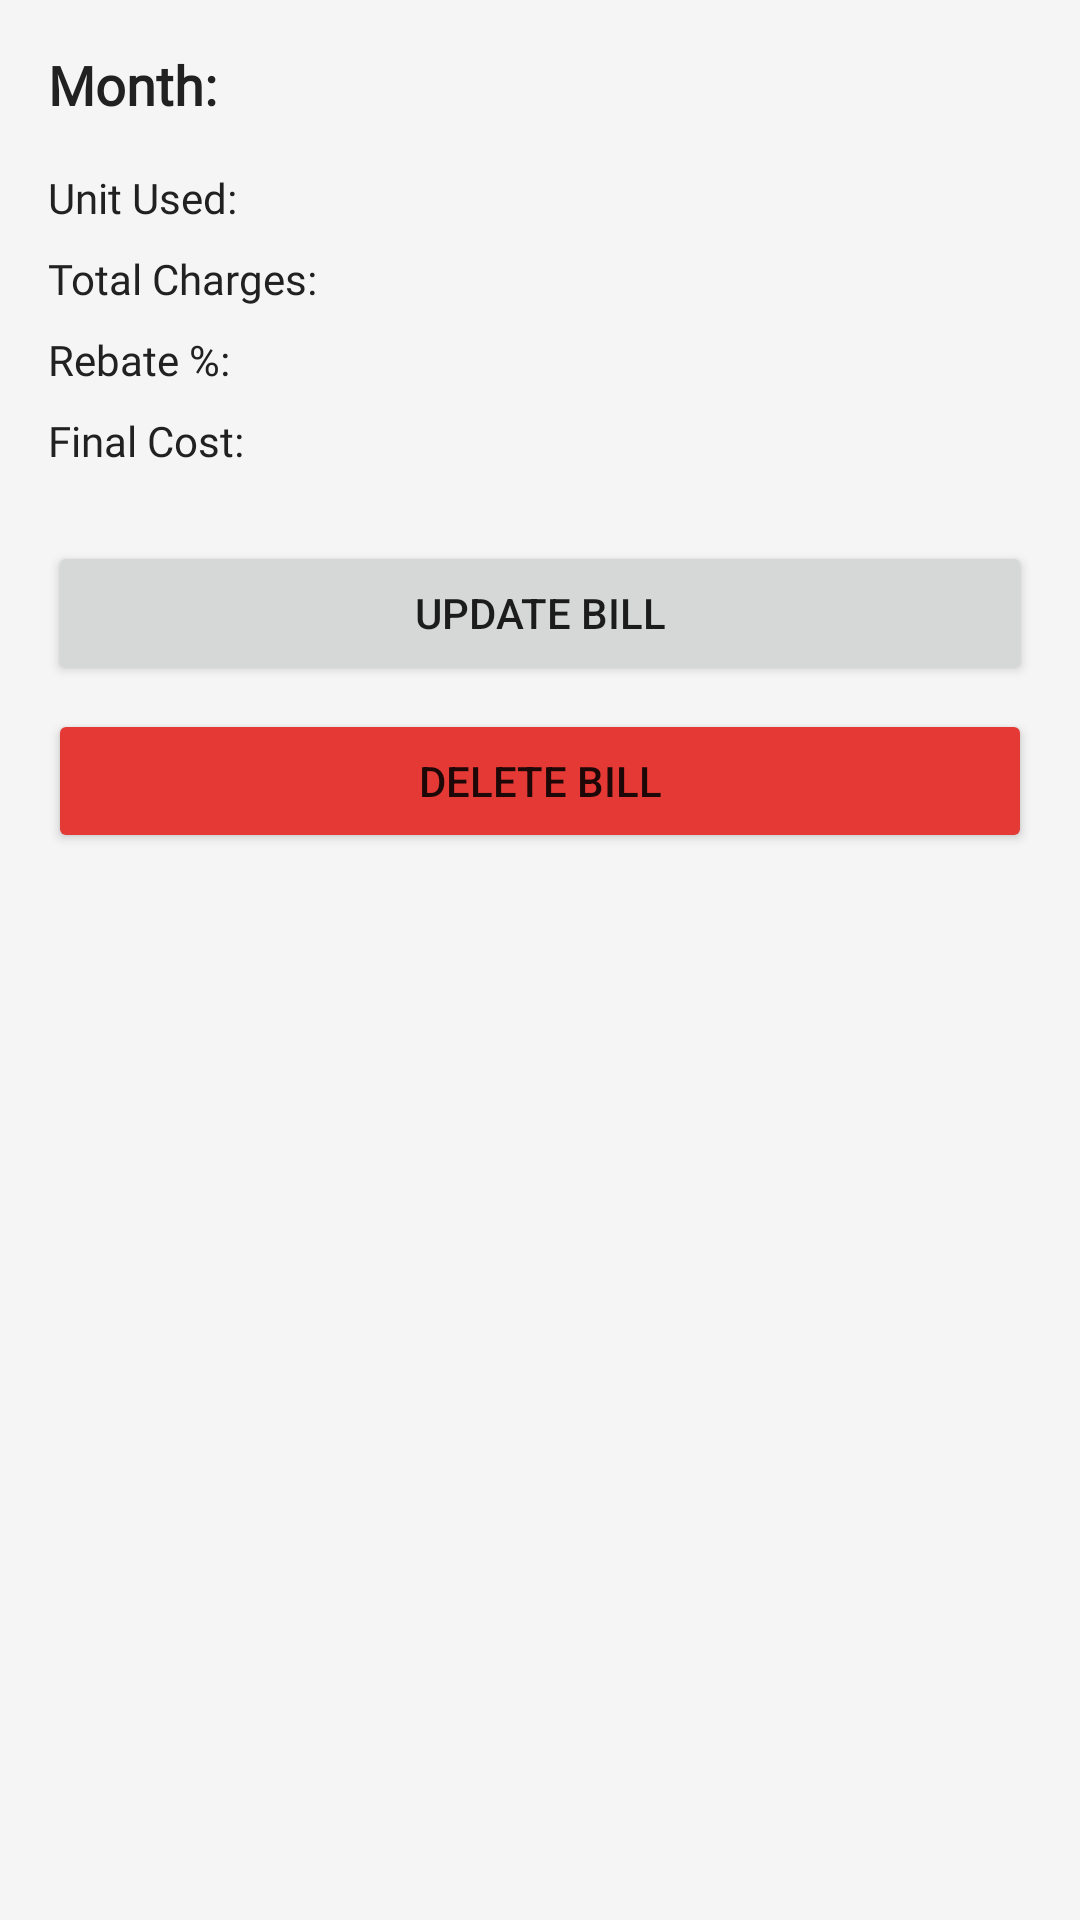

Android layout source for this screen:
<!-- AndroidManifest.xml: application theme Theme.ElectricityBillApp -->
<!-- res/layout/activity_detail.xml -->
<?xml version="1.0" encoding="utf-8"?>
<ScrollView xmlns:android="http://schemas.android.com/apk/res/android"
    android:background="@color/background"
    android:layout_width="match_parent"
    android:layout_height="match_parent">

    <LinearLayout
        android:orientation="vertical"
        android:padding="16dp"
        android:layout_width="match_parent"
        android:layout_height="wrap_content">

        <TextView
            android:id="@+id/detail_month"
            android:text="Month:"
            android:textColor="@color/textPrimary"
            android:textSize="18sp"
            android:textStyle="bold"
            android:layout_marginBottom="8dp"
            android:layout_width="match_parent"
            android:layout_height="wrap_content"
            android:fontFamily="@font/poppins_regular" />

        <TextView
            android:id="@+id/detail_unit"
            android:text="Unit Used:"
            android:textColor="@color/textPrimary"
            android:paddingTop="8dp"
            android:layout_width="match_parent"
            android:layout_height="wrap_content"
            android:fontFamily="@font/poppins_regular" />

        <TextView
            android:id="@+id/detail_total"
            android:text="Total Charges:"
            android:textColor="@color/textPrimary"
            android:paddingTop="8dp"
            android:layout_width="match_parent"
            android:layout_height="wrap_content"
            android:fontFamily="@font/poppins_regular" />

        <TextView
            android:id="@+id/detail_rebate"
            android:text="Rebate %:"
            android:textColor="@color/textPrimary"
            android:paddingTop="8dp"
            android:layout_width="match_parent"
            android:layout_height="wrap_content"
            android:fontFamily="@font/poppins_regular" />

        <TextView
            android:id="@+id/detail_final"
            android:text="Final Cost:"
            android:textColor="@color/textPrimary"
            android:paddingTop="8dp"
            android:layout_width="match_parent"
            android:layout_height="wrap_content"
            android:fontFamily="@font/poppins_regular" />

        
        <Button
            android:id="@+id/btn_update"
            android:text="Update Bill"
            android:layout_width="match_parent"
            android:layout_height="wrap_content"
            android:layout_marginTop="24dp" />

        <Button
            android:id="@+id/btn_delete"
            android:text="Delete Bill"
            android:layout_width="match_parent"
            android:layout_height="wrap_content"
            android:layout_marginTop="8dp"
            android:backgroundTint="#E53935" />

    </LinearLayout>
</ScrollView>
<!-- resources referenced by this layout -->
<resources>
  <color name="background">#F5F5F5</color>
  <color name="textPrimary">#212121</color>
  <style name="Theme.ElectricityBillApp" parent="Theme.MaterialComponents.DayNight.DarkActionBar">
          
          <item name="colorPrimary">@color/colorPrimary</item>
          <item name="colorPrimaryVariant">@color/colorPrimaryDark</item>
          <item name="colorSecondary">@color/colorAccent</item>
  
          
          <item name="colorOnPrimary">#FFFFFF</item>
          <item name="colorOnSecondary">#000000</item>
  
          
          <item name="android:windowBackground">@color/background</item>
          <item name="android:statusBarColor">@color/colorPrimaryDark</item>
  
          <item name="android:textColorHint">@color/hintColor</item>
  
      </style>
  <color name="colorPrimary">#1976D2</color>
  <color name="colorPrimaryDark">#004BA0</color>
  <color name="colorAccent">#FFC107</color>
  <color name="hintColor">#757575</color>
</resources>
